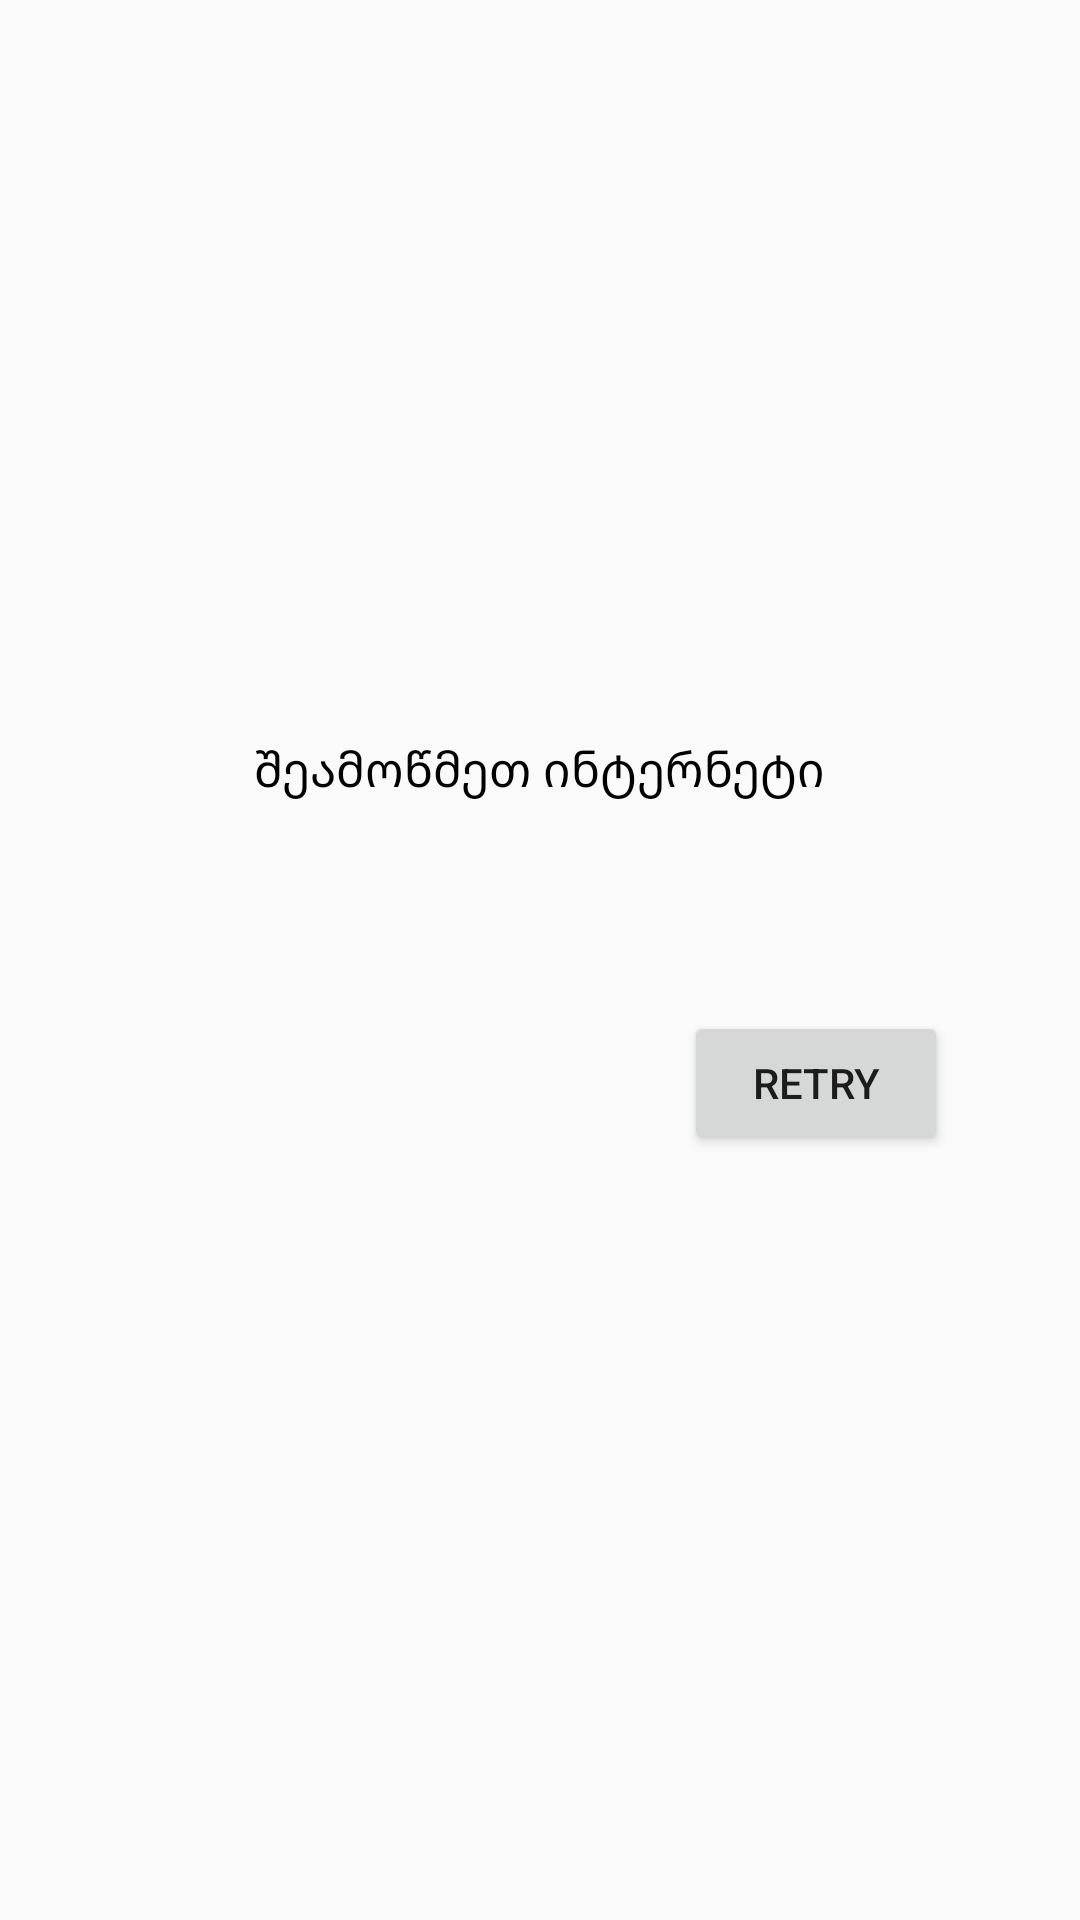

Write the Android layout XML for this screen, with the resource values it uses.
<!-- AndroidManifest.xml: application theme AppTheme -->
<!-- res/layout/fragment_dialog.xml -->
<?xml version="1.0" encoding="utf-8"?>
<RelativeLayout xmlns:android="http://schemas.android.com/apk/res/android"
    android:layout_width="match_parent"
    android:layout_height="match_parent"
    android:layout_marginLeft="30dp"
    android:layout_marginRight="30dp"
    android:orientation="vertical">

    <RelativeLayout
        android:layout_width="match_parent"
        android:layout_centerVertical="true"
        android:layout_centerHorizontal="true"
        android:layout_height="150dp">

        <TextView
            android:layout_width="wrap_content"
            android:text="შეამოწმეთ ინტერნეტი"
            android:textSize="16sp"
            android:layout_centerHorizontal="true"
            android:textColor="@android:color/black"
            android:layout_height="wrap_content" />

        <Button
            android:layout_width="wrap_content"
            android:layout_height="wrap_content"
            android:layout_alignParentBottom="true"
            android:layout_alignParentRight="true"
            android:layout_alignParentEnd="true"
            android:text="RETRY"
            android:layout_marginRight="44dp"
            android:layout_marginEnd="44dp"
            android:layout_marginBottom="10dp"
            android:id="@+id/button" />

    </RelativeLayout>

</RelativeLayout>
<!-- resources referenced by this layout -->
<resources>
  <style name="AppTheme" parent="Theme.AppCompat.Light.DarkActionBar">
          
          
          
          
  
          <item name="windowActionBar">false</item>
          <item name="windowActionBarOverlay">true</item>
          <item name="windowNoTitle">true</item>
          <item name="android:windowTranslucentStatus" tools:targetApi="kitkat">true</item>
      </style>
</resources>
